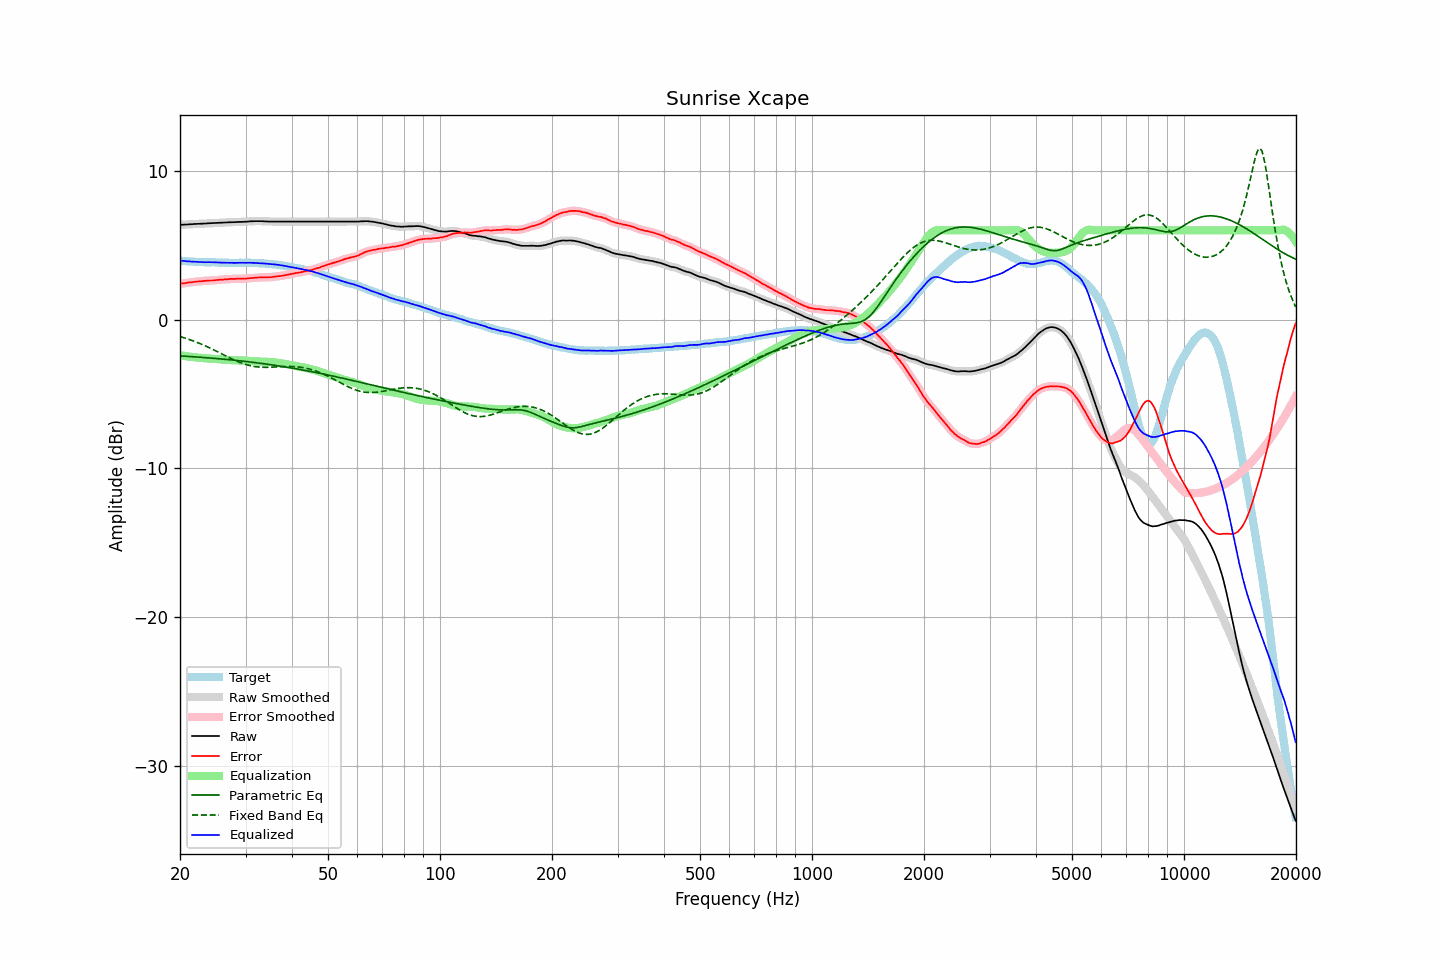

Data behind this chart, as committed beside it:
frequency, raw, error, smoothed, error_smoothed, equalization, parametric_eq, fixed_band_eq, equalized_raw, equalized_smoothed, target
20.00, 6.37, 2.39, 6.37, 2.40, -2.40, -2.44, -1.14, 3.97, 3.97, 3.97
20.20, 6.38, 2.42, 6.37, 2.42, -2.42, -2.45, -1.17, 3.96, 3.96, 3.95
20.40, 6.38, 2.43, 6.38, 2.43, -2.43, -2.46, -1.21, 3.94, 3.94, 3.94
20.61, 6.39, 2.44, 6.38, 2.45, -2.45, -2.46, -1.24, 3.94, 3.93, 3.94
20.81, 6.39, 2.47, 6.39, 2.47, -2.47, -2.47, -1.28, 3.92, 3.92, 3.92
21.02, 6.40, 2.49, 6.40, 2.48, -2.48, -2.48, -1.31, 3.91, 3.91, 3.91
21.23, 6.41, 2.51, 6.40, 2.50, -2.50, -2.48, -1.35, 3.91, 3.91, 3.90
21.44, 6.41, 2.50, 6.41, 2.51, -2.51, -2.49, -1.39, 3.90, 3.90, 3.91
21.66, 6.42, 2.52, 6.42, 2.52, -2.52, -2.50, -1.43, 3.89, 3.89, 3.90
21.87, 6.43, 2.54, 6.42, 2.53, -2.53, -2.51, -1.47, 3.89, 3.89, 3.89
22.09, 6.43, 2.55, 6.43, 2.55, -2.55, -2.51, -1.51, 3.88, 3.88, 3.88
22.31, 6.44, 2.56, 6.43, 2.56, -2.56, -2.52, -1.55, 3.88, 3.88, 3.88
22.54, 6.44, 2.57, 6.44, 2.57, -2.57, -2.53, -1.60, 3.87, 3.87, 3.87
22.76, 6.45, 2.57, 6.44, 2.58, -2.58, -2.54, -1.64, 3.87, 3.87, 3.88
22.99, 6.45, 2.58, 6.45, 2.58, -2.59, -2.54, -1.69, 3.86, 3.86, 3.86
23.22, 6.46, 2.60, 6.45, 2.59, -2.60, -2.55, -1.73, 3.86, 3.86, 3.85
23.45, 6.46, 2.60, 6.46, 2.61, -2.60, -2.56, -1.78, 3.85, 3.86, 3.85
23.69, 6.47, 2.61, 6.47, 2.62, -2.61, -2.57, -1.83, 3.86, 3.86, 3.85
23.92, 6.48, 2.62, 6.47, 2.62, -2.62, -2.58, -1.88, 3.86, 3.86, 3.85
24.16, 6.48, 2.63, 6.48, 2.62, -2.62, -2.59, -1.93, 3.85, 3.85, 3.85
24.40, 6.49, 2.63, 6.48, 2.63, -2.63, -2.59, -1.98, 3.85, 3.85, 3.86
24.65, 6.49, 2.63, 6.49, 2.63, -2.64, -2.60, -2.04, 3.85, 3.85, 3.86
24.89, 6.50, 2.65, 6.49, 2.64, -2.65, -2.61, -2.09, 3.85, 3.85, 3.85
25.14, 6.50, 2.66, 6.50, 2.66, -2.66, -2.62, -2.15, 3.84, 3.84, 3.84
25.39, 6.51, 2.67, 6.50, 2.67, -2.67, -2.63, -2.20, 3.84, 3.84, 3.84
25.65, 6.51, 2.68, 6.51, 2.68, -2.68, -2.64, -2.25, 3.83, 3.83, 3.83
25.91, 6.52, 2.69, 6.51, 2.69, -2.69, -2.65, -2.31, 3.83, 3.83, 3.82
26.16, 6.52, 2.68, 6.52, 2.69, -2.69, -2.66, -2.36, 3.82, 3.82, 3.83
26.43, 6.53, 2.70, 6.52, 2.70, -2.70, -2.67, -2.42, 3.82, 3.82, 3.82
26.69, 6.53, 2.71, 6.53, 2.71, -2.71, -2.68, -2.47, 3.82, 3.82, 3.82
26.96, 6.54, 2.72, 6.53, 2.72, -2.72, -2.69, -2.53, 3.82, 3.82, 3.82
27.23, 6.54, 2.73, 6.54, 2.73, -2.72, -2.70, -2.58, 3.81, 3.82, 3.81
27.50, 6.55, 2.74, 6.54, 2.73, -2.73, -2.71, -2.63, 3.82, 3.81, 3.81
27.77, 6.55, 2.73, 6.55, 2.74, -2.73, -2.72, -2.68, 3.81, 3.81, 3.82
28.05, 6.55, 2.73, 6.55, 2.74, -2.74, -2.74, -2.73, 3.81, 3.81, 3.81
28.33, 6.56, 2.74, 6.55, 2.74, -2.74, -2.75, -2.78, 3.81, 3.81, 3.81
28.62, 6.56, 2.75, 6.56, 2.74, -2.74, -2.76, -2.83, 3.81, 3.82, 3.81
28.90, 6.57, 2.75, 6.56, 2.75, -2.75, -2.77, -2.87, 3.82, 3.82, 3.82
29.19, 6.57, 2.75, 6.57, 2.75, -2.75, -2.78, -2.91, 3.82, 3.82, 3.82
29.48, 6.57, 2.75, 6.57, 2.75, -2.75, -2.79, -2.95, 3.82, 3.82, 3.82
29.78, 6.58, 2.76, 6.57, 2.75, -2.76, -2.81, -2.99, 3.82, 3.82, 3.81
30.08, 6.58, 2.74, 6.58, 2.76, -2.76, -2.82, -3.02, 3.81, 3.82, 3.83
30.38, 6.59, 2.77, 6.59, 2.76, -2.77, -2.83, -3.06, 3.82, 3.82, 3.82
30.68, 6.60, 2.78, 6.59, 2.77, -2.78, -2.84, -3.08, 3.82, 3.82, 3.82
30.99, 6.61, 2.79, 6.60, 2.79, -2.79, -2.86, -3.11, 3.82, 3.82, 3.82
31.30, 6.61, 2.79, 6.61, 2.80, -2.79, -2.87, -3.13, 3.81, 3.82, 3.81
31.61, 6.62, 2.80, 6.61, 2.80, -2.80, -2.88, -3.15, 3.81, 3.81, 3.81
31.93, 6.62, 2.82, 6.62, 2.81, -2.81, -2.90, -3.17, 3.80, 3.80, 3.80
32.24, 6.62, 2.82, 6.62, 2.82, -2.82, -2.91, -3.18, 3.80, 3.80, 3.80
32.57, 6.62, 2.83, 6.62, 2.83, -2.83, -2.92, -3.19, 3.79, 3.79, 3.78
32.89, 6.62, 2.83, 6.62, 2.83, -2.83, -2.94, -3.20, 3.79, 3.79, 3.78
33.22, 6.62, 2.84, 6.61, 2.83, -2.83, -2.95, -3.21, 3.78, 3.78, 3.78
33.55, 6.61, 2.83, 6.61, 2.83, -2.83, -2.97, -3.21, 3.77, 3.77, 3.78
33.89, 6.60, 2.83, 6.60, 2.84, -2.84, -2.98, -3.21, 3.76, 3.76, 3.76
34.23, 6.60, 2.85, 6.59, 2.84, -2.84, -3.00, -3.21, 3.76, 3.75, 3.75
34.57, 6.59, 2.84, 6.59, 2.84, -2.85, -3.01, -3.21, 3.74, 3.74, 3.75
34.92, 6.59, 2.85, 6.59, 2.85, -2.85, -3.03, -3.20, 3.73, 3.74, 3.73
35.27, 6.59, 2.85, 6.59, 2.86, -2.86, -3.04, -3.20, 3.73, 3.73, 3.74
35.62, 6.59, 2.88, 6.59, 2.87, -2.87, -3.06, -3.19, 3.72, 3.72, 3.71
35.97, 6.59, 2.88, 6.59, 2.88, -2.88, -3.08, -3.19, 3.71, 3.71, 3.70
... 635 more rows
